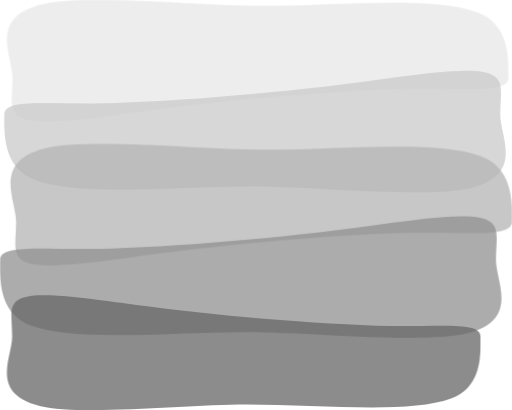
t = 0.00 s
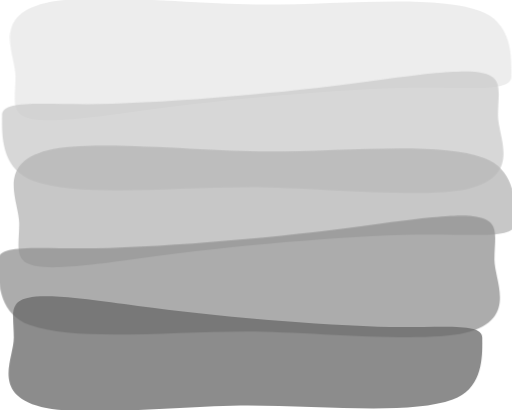
t = 1.06 s
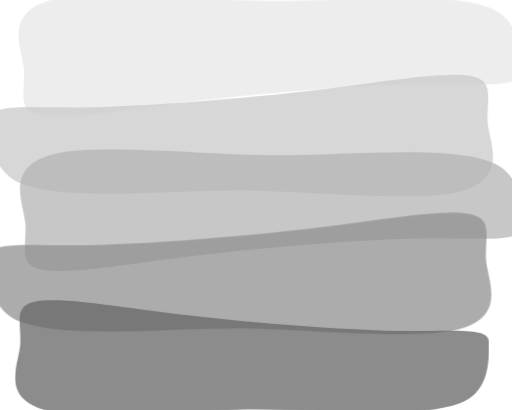
t = 3.19 s
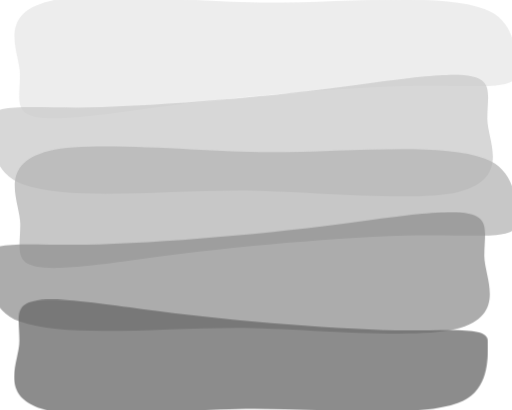
t = 4.25 s
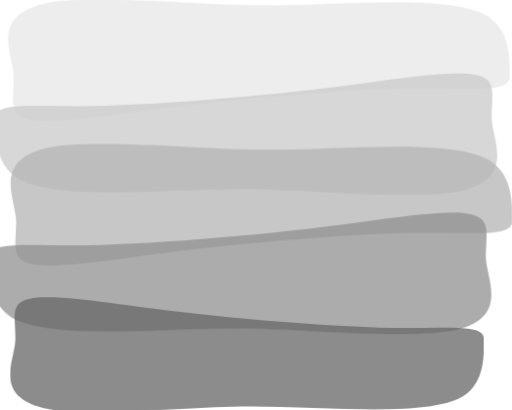
t = 5.31 s
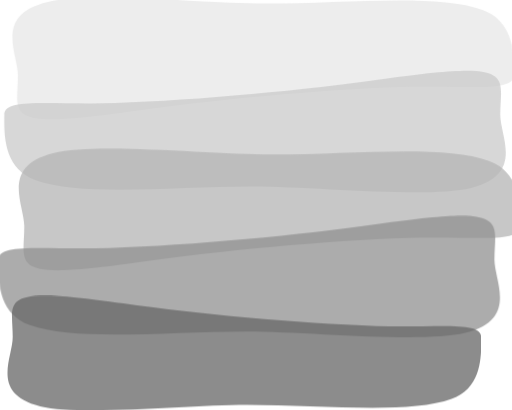
t = 7.44 s

The animated SVG that drew these frames (rendered in a browser with its animation timeline set to each time). Animation: 5 CSS @keyframes rules; one cycle of 8.50 s, repeats indefinitely.

<?xml version="1.0" encoding="UTF-8" standalone="no"?>
<svg
   preserveAspectRatio="none"
   version="1.1"
   width="615.36367"
   height="492.19487"
   viewBox="0,0,615.36367,492.19487"
   id="svg6"
   sodipodi:docname="bg-animated.svg"
   inkscape:version="1.4.2 (f4327f4, 2025-05-13)"
   xmlns:inkscape="http://www.inkscape.org/namespaces/inkscape"
   xmlns:sodipodi="http://sodipodi.sourceforge.net/DTD/sodipodi-0.dtd"
   xmlns="http://www.w3.org/2000/svg"
   xmlns:svg="http://www.w3.org/2000/svg">
  <defs
     id="defs6" />
  <sodipodi:namedview
     id="namedview6"
     pagecolor="#ffffff"
     bordercolor="#000000"
     borderopacity="0.25"
     inkscape:showpageshadow="2"
     inkscape:pageopacity="0.0"
     inkscape:pagecheckerboard="0"
     inkscape:deskcolor="#d1d1d1"
     showguides="false"
     inkscape:zoom="1.6395944"
     inkscape:cx="307.39309"
     inkscape:cy="246.09744"
     inkscape:window-width="1920"
     inkscape:window-height="1009"
     inkscape:window-x="-8"
     inkscape:window-y="-8"
     inkscape:window-maximized="1"
     inkscape:current-layer="svg6" />
  <style
     id="style1">
.wave { transform-box: fill-box; transform-origin: center; }
.wave1 { animation: move1 6s ease-in-out infinite; }
.wave2 { animation: move2 7.5s ease-in-out infinite; }
.wave3 { animation: move3 5.5s ease-in-out infinite; }
.wave4 { animation: move4 8.5s ease-in-out infinite; }
.wave5 { animation: move5 6.8s ease-in-out infinite; }

@keyframes move1 {
  0%, 100% { transform: translate(0px, 0px); }
  50% { transform: translate(14px, -6px); }
}
@keyframes move2 {
  0%, 100% { transform: translate(0px, 0px); }
  50% { transform: translate(-16px, 5px); }
}
@keyframes move3 {
  0%, 100% { transform: translate(0px, 0px); }
  50% { transform: translate(12px, 7px); }
}
@keyframes move4 {
  0%, 100% { transform: translate(0px, 0px); }
  50% { transform: translate(-14px, -5px); }
}
@keyframes move5 {
  0%, 100% { transform: translate(0px, 0px); }
  50% { transform: translate(10px, 6px); }
}
</style>
  <g
     transform="translate(67.68184,66.097434)"
     id="g6">
    <g
       stroke="none"
       stroke-width="0"
       stroke-miterlimit="10"
       id="g5">
      <path
         class="wave wave1"
         d="m 543.3291,27.17573 c 0,20.84205 -56.30108,11.42811 -133.13658,13.91637 -98.83086,3.20056 -231.63553,15.771 -322.29909,28.75916 -161.89975,23.19321 -140.59978,4.97493 -140.59978,-42.67553 0,-26.32457 -29.2412,-72.16105 34.96082,-87.98657 52.01089,-12.82045 189.39465,1.70781 263.0569,1.70781 94.57478,0 205.76927,-12.29469 260.36405,7.59645 40.41776,14.72586 37.65369,58.41211 37.65369,78.68232 z"
         fill-opacity="0.75686"
         fill="#e7e7e7"
         id="path1" />
      <path
         class="wave wave2"
         d="m -62.536368,71.583315 c 0,-20.84205 56.3010601,-11.42811 133.13658,-13.91637 98.830858,-3.20056 231.635548,-15.77099 322.299108,-28.75915 161.89975,-23.1932101 140.59978,-4.97493 140.59978,42.67553 0,26.32457 29.24119,72.161045 -34.96084,87.986565 -52.01089,12.82045 -189.39465,-1.70781 -263.0569,-1.70781 -94.57478,0 -205.769268,12.29469 -260.364048,-7.59645 -40.41776,-14.72586 -37.65369,-58.412105 -37.65369,-78.682315 z"
         fill-opacity="0.75686"
         fill="#cbcbcb"
         id="path2" />
      <path
         class="wave wave3"
         d="m 547.64181,199.92381 c 0,20.84205 -56.30106,11.42811 -133.13658,13.91637 -98.83086,3.20056 -231.63555,15.77099 -322.29911,28.75915 -161.89975,23.19321 -140.59978,4.97493 -140.59978,-42.67553 0,-26.32457 -29.24119,-72.16105 34.96084,-87.98657 52.01089,-12.82045 189.39465,1.70781 263.0569,1.70781 94.57478,0 205.76927,-12.29469 260.36405,7.59645 40.41776,14.72586 37.65369,58.41211 37.65369,78.68232 z"
         fill-opacity="0.75686"
         fill="#b5b5b5"
         id="path3" />
      <path
         class="wave wave4"
         d="m -67.641818,246.18686 c 0,-20.84205 56.30106,-11.42811 133.13658,-13.91637 98.830858,-3.20056 231.635548,-15.77099 322.299108,-28.75915 161.89975,-23.19321 140.59978,-4.97493 140.59978,42.67553 0,26.32457 29.24119,72.16105 -34.96084,87.98657 -52.01089,12.82045 -189.39465,-1.70781 -263.0569,-1.70781 -94.57478,0 -205.769268,12.29469 -260.364048,-7.59645 -40.41776,-14.72586 -37.65369,-58.41211 -37.65369,-78.68232 z"
         fill-opacity="0.75686"
         fill="#929292"
         id="path4" />
      <path
         class="wave wave5"
         d="m 509.90218,337.98987 c 0,-19.68778 -53.18304,-10.79519 -125.76327,-13.14565 -93.35749,-3.0233 -218.80721,-14.89759 -304.44968,-27.16643 -152.93348,-21.90873 -132.81315,-4.69941 -132.81315,40.31208 0,24.86668 -27.62178,68.16468 33.02465,83.11374 49.13047,12.11045 178.90568,-1.61321 248.48844,-1.61321 89.33708,0 194.37345,11.61377 245.94469,-7.17576 38.17937,-13.91031 35.56836,-55.17715 35.56836,-74.32477 z"
         fill-opacity="0.75686"
         fill="#686868"
         id="path5" />
    </g>
  </g>
</svg>
